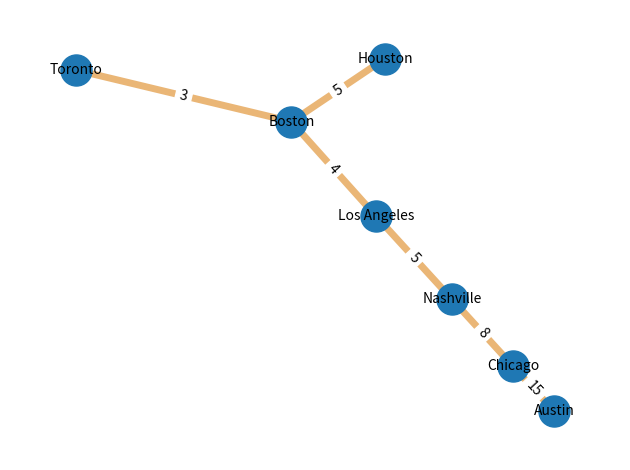

Here is the Python script that generated this plot:
"""A function to create a graphical representation of the graph class"""

#Graph visualization module
#requires networkx and matplotlib.pyplot to create visual representation of graph structure

#CITATION: https://networkx.org/documentation/stable/auto_examples/drawing/plot_weighted_graph.html

#Directions: first create object using graph module. Then use visualize(object.getgraph()) to plot the chart

import matplotlib.pyplot as plt
import networkx as nx


def visualize(graph):
    G = nx.Graph()
    for node1 in graph:
        for node2 in graph[node1]:
            G.add_edge(node1, node2, weight = graph[node1][node2])

    # Position
    pos = nx.spring_layout(G, seed=5)

    #Edges
    edge_list = [(u, v) for (u, v, d) in G.edges(data=True)]

    #Draw Nodes
    nx.draw_networkx_nodes(G, pos, node_size=500)

    #Draw edges
    nx.draw_networkx_edges(G, pos, edgelist=edge_list, width=5, edge_color = (234/255.0,182/255.0,118/255.0))

    #Draw node labels
    nx.draw_networkx_labels(G, pos, font_size=10, font_family="sans-serif")

    #Edge Labels
    edge_labels = nx.get_edge_attributes(G, "weight")
    nx.draw_networkx_edge_labels(G, pos, edge_labels)

    #Display
    ax = plt.gca()
    ax.margins(0.08)
    plt.axis("off")
    plt.tight_layout()
    plt.show()

    return

if __name__ == "__main__":
    graph = {
        'Houston': {'Boston': 5},
        'Nashville': {'Los Angeles': 5, 'Chicago': 8},
        'Toronto': {'Boston': 3},
        'Austin': {'Chicago': 15},
        'Los Angeles': {'Boston': 4, 'Nashville': 5},
        'Boston': {'Houston': 5, 'Toronto': 3, 'Los Angeles': 4},
        'Chicago': {'Nashville': 8, 'Austin': 15},
        'New York': {}}
    
    visualize(graph)
